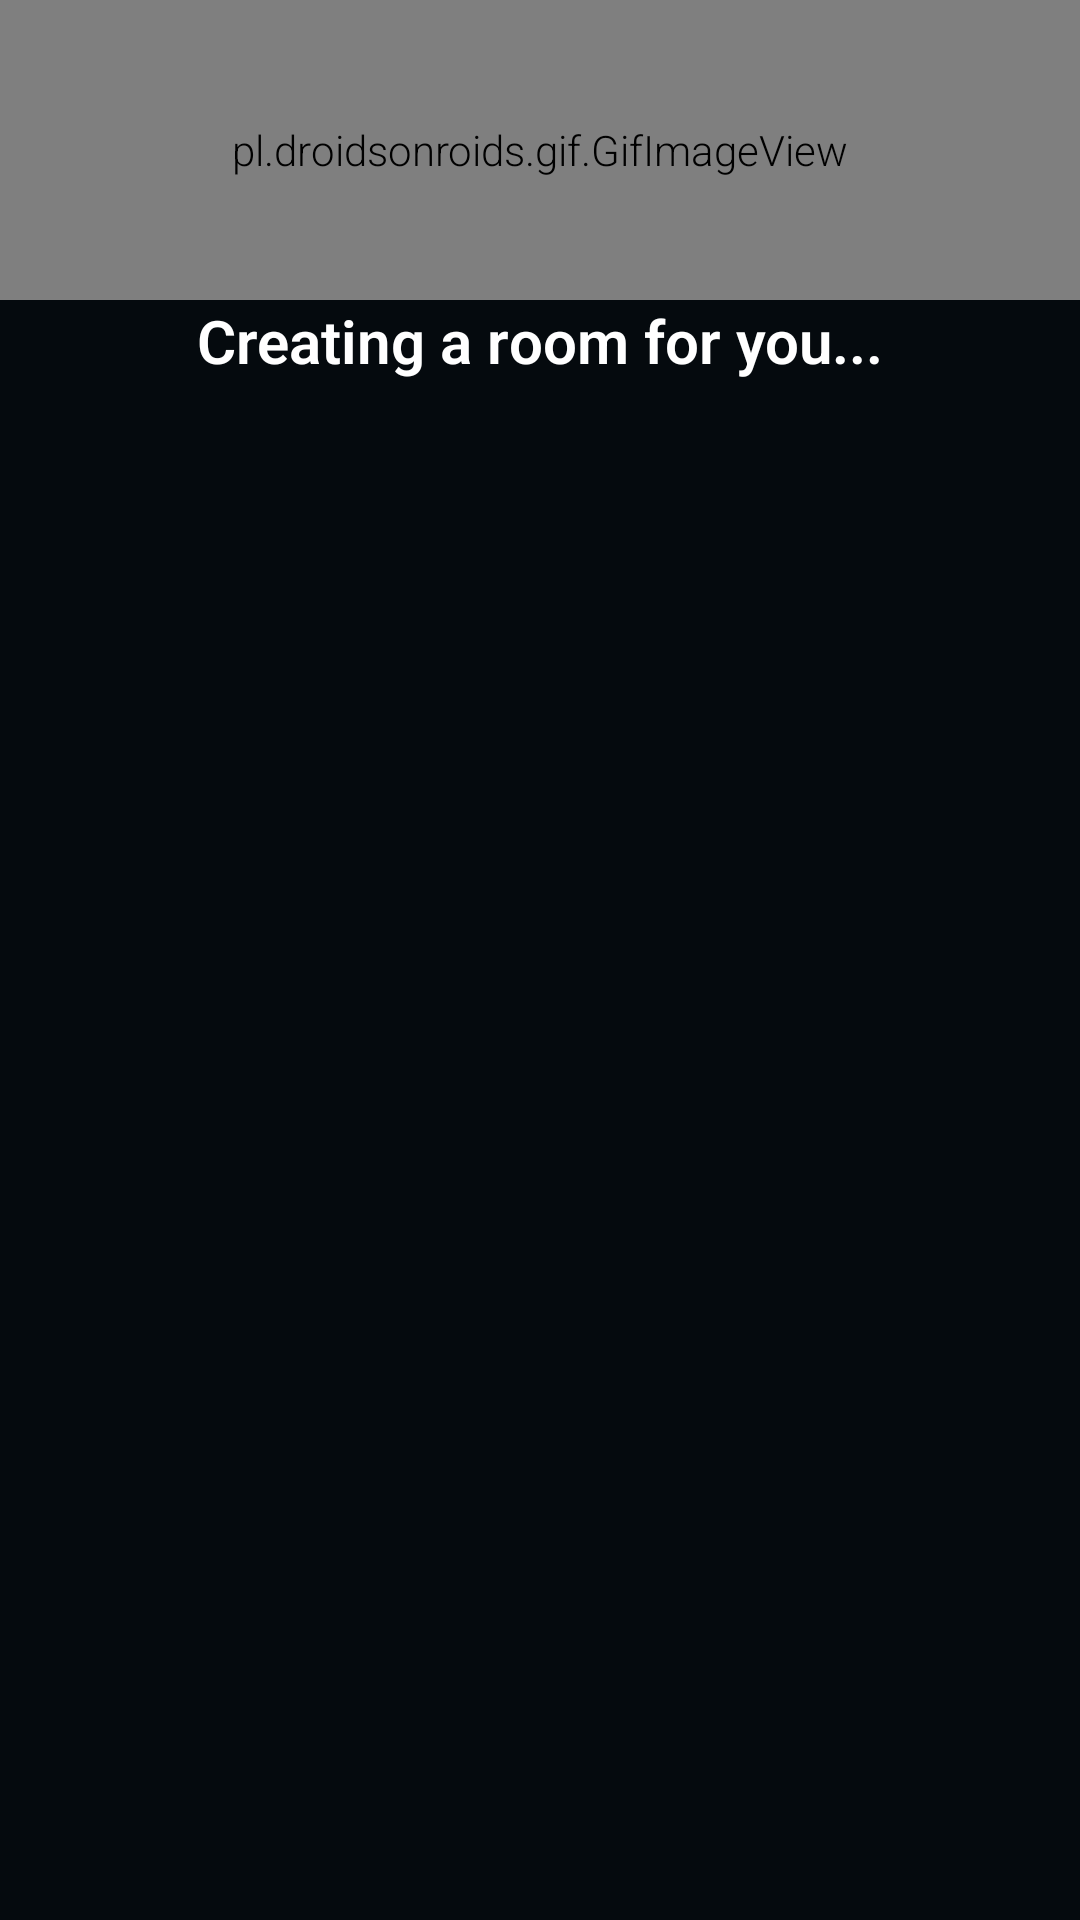

Here is an Android app screen rendered from its layout file. Give the layout XML and the strings, colors and styles it references.
<!-- AndroidManifest.xml: application theme Theme.VideoSDKRTC -->
<!-- res/layout/joinmeeting_progress_layout.xml -->
<?xml version="1.0" encoding="utf-8"?>
<RelativeLayout xmlns:android="http://schemas.android.com/apk/res/android"
    android:layout_width="match_parent"
    android:layout_height="match_parent"
    android:layout_gravity="center_horizontal"
    android:background="@color/transparentColor">

    <pl.droidsonroids.gif.GifImageView
        android:id="@+id/iv_loader"
        android:layout_width="400dp"
        android:layout_height="100dp"
        android:src="@drawable/join_meeting_loader" />

    <TextView
        android:layout_below="@+id/iv_loader"
        android:gravity="center"
        android:layout_width="match_parent"
        android:layout_height="wrap_content"
        android:text="Creating a room for you..."
        android:textSize="20dp"
        android:textFontWeight="600"
        android:textColor="@color/white"
        />

</RelativeLayout>
<!-- resources referenced by this layout -->
<resources>
  <color name="transparentColor">#00000000</color>
  <color name="white">#FFFFFFFF</color>
  <color name="colorPrimary">#5568FE</color>
  <color name="colorPrimaryVariant">#1A1C22</color>
  <color name="colorbackground">#050A0E</color>
  <style name="AppBottomSheetDialogTheme" parent="Theme.Design.Light.BottomSheetDialog">
          <item name="bottomSheetStyle">@style/AppModalStyle</item>
      </style>
  <style name="RobotoTextViewStyle" parent="android:Widget.TextView">
          <item name="android:fontFamily">sans-serif-light</item>
      </style>
  <style name="Widget.App.Snackbar" parent="Widget.MaterialComponents.Snackbar">
          <item name="materialThemeOverlay">@style/ThemeOverlay.App.Snackbar</item>
          <item name="actionTextColorAlpha">1</item>
      </style>
  <style name="ListViewStyle" parent="android:style/Widget.ListView.DropDown">
          <item name="android:listSelector">@drawable/selector_popup_menu_dropdown</item>
          <item name="android:divider">@color/md_grey_200</item>
          <item name="android:dividerHeight">2dp</item>
      </style>
  <!-- drawable et_style (drawable) -->
  <?xml version="1.0" encoding="utf-8"?>
  <shape xmlns:android="http://schemas.android.com/apk/res/android" android:shape="rectangle">
      <corners android:radius="15dp"/>
      <solid android:color="#202427"/>
  </shape>
  <style name="popupBg" parent="Widget.MaterialComponents.PopupMenu">
          <item name="android:popupBackground">@drawable/popup_style</item>
          <item name="android:dropDownHorizontalOffset">-4dp</item>
          <item name="android:dropDownVerticalOffset">4dp</item>
          <item name="android:dropDownSelector">@drawable/selector_popup_menu_dropdown</item>
      </style>
  <style name="myPopupMenuTextAppearanceLarge" parent="@android:style/TextAppearance.DeviceDefault.Widget.PopupMenu.Large">
          <item name="android:textColor">@color/white</item>
          <item name="android:textSize">18dp</item>
      </style>
  <style name="myPopupMenuTextAppearanceSmall" parent="@android:style/TextAppearance.DeviceDefault.Widget.PopupMenu.Small">
          <item name="android:textColor">@color/white</item>
          <item name="android:textSize">7dp</item>
      </style>
  <style name="AppModalStyle" parent="Widget.Design.BottomSheet.Modal">
          <item name="android:background">@drawable/rounded_dialog</item>
      </style>
  <style name="ThemeOverlay.App.Snackbar" parent="">
          <item name="colorPrimary">@color/white</item>
          <item name="colorOnSurface">@color/white</item>
      </style>
  <color name="md_grey_200">#404B53</color>
  <!-- drawable popup_style (drawable) -->
  <?xml version="1.0" encoding="utf-8"?>
  <shape xmlns:android="http://schemas.android.com/apk/res/android" android:shape="rectangle">
      <corners android:radius="12dp"/>
      <solid android:color="@color/md_grey_100A"/>
  </shape>
  <!-- drawable rounded_dialog (drawable) -->
  <?xml version="1.0" encoding="utf-8"?>
  <shape xmlns:android="http://schemas.android.com/apk/res/android"
      android:shape="rectangle">
      <solid android:color="@color/md_grey_100A"/>
      <corners android:topLeftRadius="16dp"
          android:topRightRadius="16dp"/>
  
  </shape>
  <color name="md_grey_100A">#2B3034</color>
</resources>
